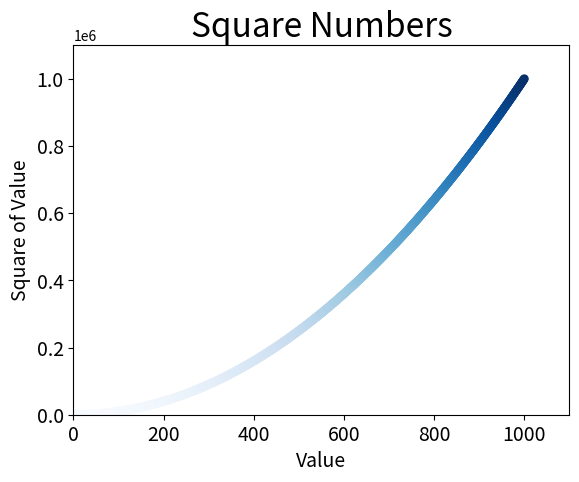

Generate this figure with matplotlib:
import matplotlib.pyplot as plt 

plt.scatter(2,4)
plt.show()


x_values = list(range(1,1001))
y_values = [x**2 for x in x_values]
plt.scatter(x_values, y_values, c= y_values, cmap= plt.cm.Blues, edgecolor = 'none', s=40)

#Set chart title and label axes 
plt.title("Square Numbers", fontsize=24)
plt.xlabel("Value", fontsize=14) 
plt.ylabel("Square of Value", fontsize = 14)

#set size of tick labels 
plt.tick_params(axis = 'both', which='major', labelsize=14)
plt.axis([0,1100, 0, 1100000 ])
plt.savefig('scatter_squares.png', bbox_inches = "tight")
plt.show()

